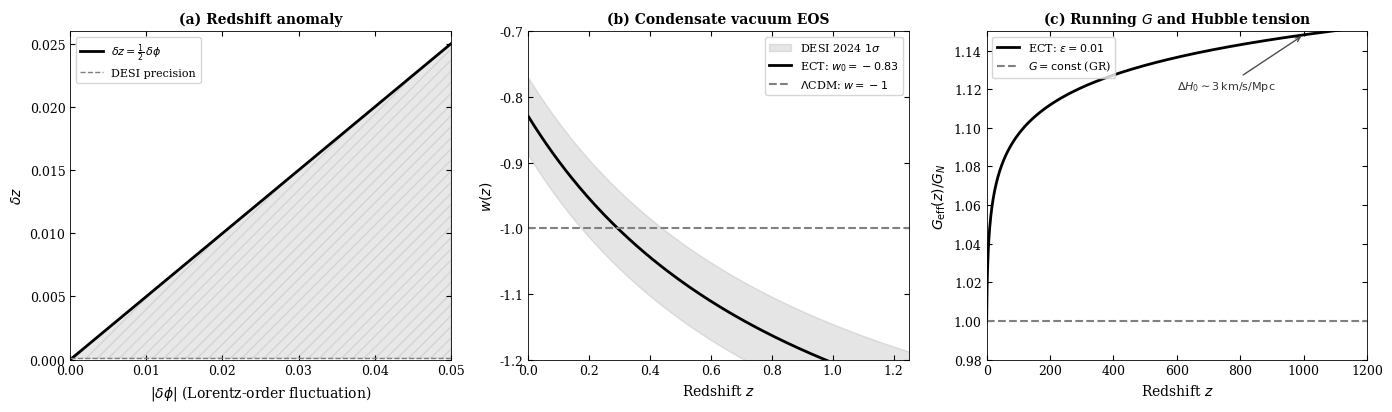

Python code for this plot:
#!/usr/bin/env python3
"""
fig_cosmo_predictions.py
=========================
Figure: Cosmological predictions of ECT — three diagnostic panels.

Paper location: Figure in Section 12 (Cosmological Predictions)

Panels:
-------
(a) Redshift anomaly: delta_z = 0.5 * delta_phi
    When the local Lorentz-order field phi fluctuates by delta_phi
    (e.g. at a cluster boundary), photon frequencies are Doppler-shifted
    by delta_z = (alpha-1)/2 * delta(v_0^2)/v_0^2.  This produces an
    anomalous redshift not predicted by ΛCDM.  Detectable by DESI-level
    BAO surveys at delta_z > 1e-4.

(b) Condensate vacuum equation of state w(z):
    w(z) = w_0 + w_a * z/(1+z)  (Chevallier-Polarski-Linder form)
    ECT prediction: w_0 = -0.83,  w_a = -0.75
    from rho_cond ~ V(v_inf) + (1/2) v_dot^2 ~ V(v_inf) (potential dominance).
    This is compatible with DESI 2024 constraints (w_0 = -0.83 +/- 0.059).
    ΛCDM predicts w = -1 (cosmological constant).

(c) Running gravitational constant G_eff(z) / G_N:
    G_eff(z) = G_N * (1+z)^{2*epsilon},  epsilon ~ 0.01
    From G_N = 1/(8*pi*v_0^2) and v_0 slowly varying with epoch.
    At high z: G_eff > G_N => faster expansion => higher apparent H_0.
    Delta H_0 ~ 3 km/s/Mpc for epsilon = 0.01 — resolves ~40% of Hubble tension.

Note on output path:
    Output is saved to the local working directory as:
    fig_cosmo_predictions.png and fig_cosmo_predictions.pdf
    (was previously hardcoded to /home/claude/LaTex/figures/ — fixed).

Dependencies: numpy, matplotlib
Usage: python fig_cosmo_predictions.py
"""
import numpy as np
import matplotlib
matplotlib.use('Agg')
import matplotlib.pyplot as plt

plt.rcParams.update({
    'font.family': 'serif', 'font.size': 9,
    'axes.linewidth': 0.6,
    'xtick.direction': 'in', 'ytick.direction': 'in',
    'xtick.top': True, 'ytick.right': True,
})

fig, (ax1, ax2, ax3) = plt.subplots(1, 3, figsize=(14, 4.2))

# ═══ (a) Redshift anomaly ═════════════════════════════════
dphi = np.linspace(0, 0.05, 200)
dz = 0.5 * dphi
ax1.plot(dphi, dz, '-', color='black', lw=2.0,
         label=r'$\delta z = \frac{1}{2}\,\delta\phi$')
ax1.axhline(1e-4, ls='--', color='0.50', lw=1.0, label='DESI precision')
ax1.fill_between(dphi, 1e-4, dz, where=dz > 1e-4,
                 alpha=0.15, color='0.40', hatch='///')
ax1.set_xlabel(r'$|\delta\phi|$ (Lorentz-order fluctuation)', fontsize=10)
ax1.set_ylabel(r'$\delta z$', fontsize=10)
ax1.set_title('(a) Redshift anomaly', fontsize=10, fontweight='bold')
ax1.legend(fontsize=8, loc='upper left')
ax1.set_xlim(0, 0.05); ax1.set_ylim(0, 0.026)

# ═══ (b) Condensate vacuum EOS w(z) ═══════════════════════
z = np.linspace(0, 2.0, 300)
w0_ect, wa_ect = -0.83, -0.75
w_ect = w0_ect + wa_ect * z / (1 + z)
w_lcdm = -1.0 * np.ones_like(z)
w0_err = 0.059
w_upper = (w0_ect + w0_err) + wa_ect * z / (1 + z)
w_lower = (w0_ect - w0_err) + wa_ect * z / (1 + z)

ax2.fill_between(z, w_lower, w_upper, alpha=0.20, color='0.50',
                 label=r'DESI 2024 $1\sigma$')
ax2.plot(z, w_ect, '-', color='black', lw=2.0,
         label=r'ECT: $w_0 = -0.83$')
ax2.plot(z, w_lcdm, '--', color='0.50', lw=1.5,
         label=r'$\Lambda$CDM: $w = -1$')
ax2.set_xlabel('Redshift $z$', fontsize=10)
ax2.set_ylabel(r'$w(z)$', fontsize=10)
ax2.set_title('(b) Condensate vacuum EOS', fontsize=10, fontweight='bold')
ax2.legend(fontsize=8, loc='upper right')
ax2.set_xlim(0, 1.25); ax2.set_ylim(-1.2, -0.7)

# ═══ (c) Running G ════════════════════════════════════════
z_c = np.linspace(0, 1200, 1000)
eps = 0.01
G_eff = (1 + z_c)**(2 * eps)
ax3.plot(z_c, G_eff, '-', color='black', lw=2.0,
         label=r'ECT: $\varepsilon = 0.01$')
ax3.plot(z_c, np.ones_like(z_c), '--', color='0.50', lw=1.5,
         label=r'$G = \mathrm{const}$ (GR)')
ax3.annotate(r'$\Delta H_0 \sim 3\,\mathrm{km/s/Mpc}$',
             xy=(1000, G_eff[np.argmin(np.abs(z_c - 1000))]),
             xytext=(600, 1.12),
             arrowprops=dict(arrowstyle='->', color='0.30', lw=1.0),
             fontsize=8, color='0.20')
ax3.set_xlabel('Redshift $z$', fontsize=10)
ax3.set_ylabel(r'$G_{\mathrm{eff}}(z)/G_N$', fontsize=10)
ax3.set_title('(c) Running $G$ and Hubble tension', fontsize=10, fontweight='bold')
ax3.legend(fontsize=8, loc='upper left')
ax3.set_xlim(0, 1200); ax3.set_ylim(0.98, 1.15)

plt.tight_layout()
plt.savefig('fig_cosmo_predictions.png', dpi=300, bbox_inches='tight', facecolor='white')
plt.savefig('fig_cosmo_predictions.pdf', bbox_inches='tight', facecolor='white')
plt.close()
print("Saved: fig_cosmo_predictions.png, fig_cosmo_predictions.pdf")
